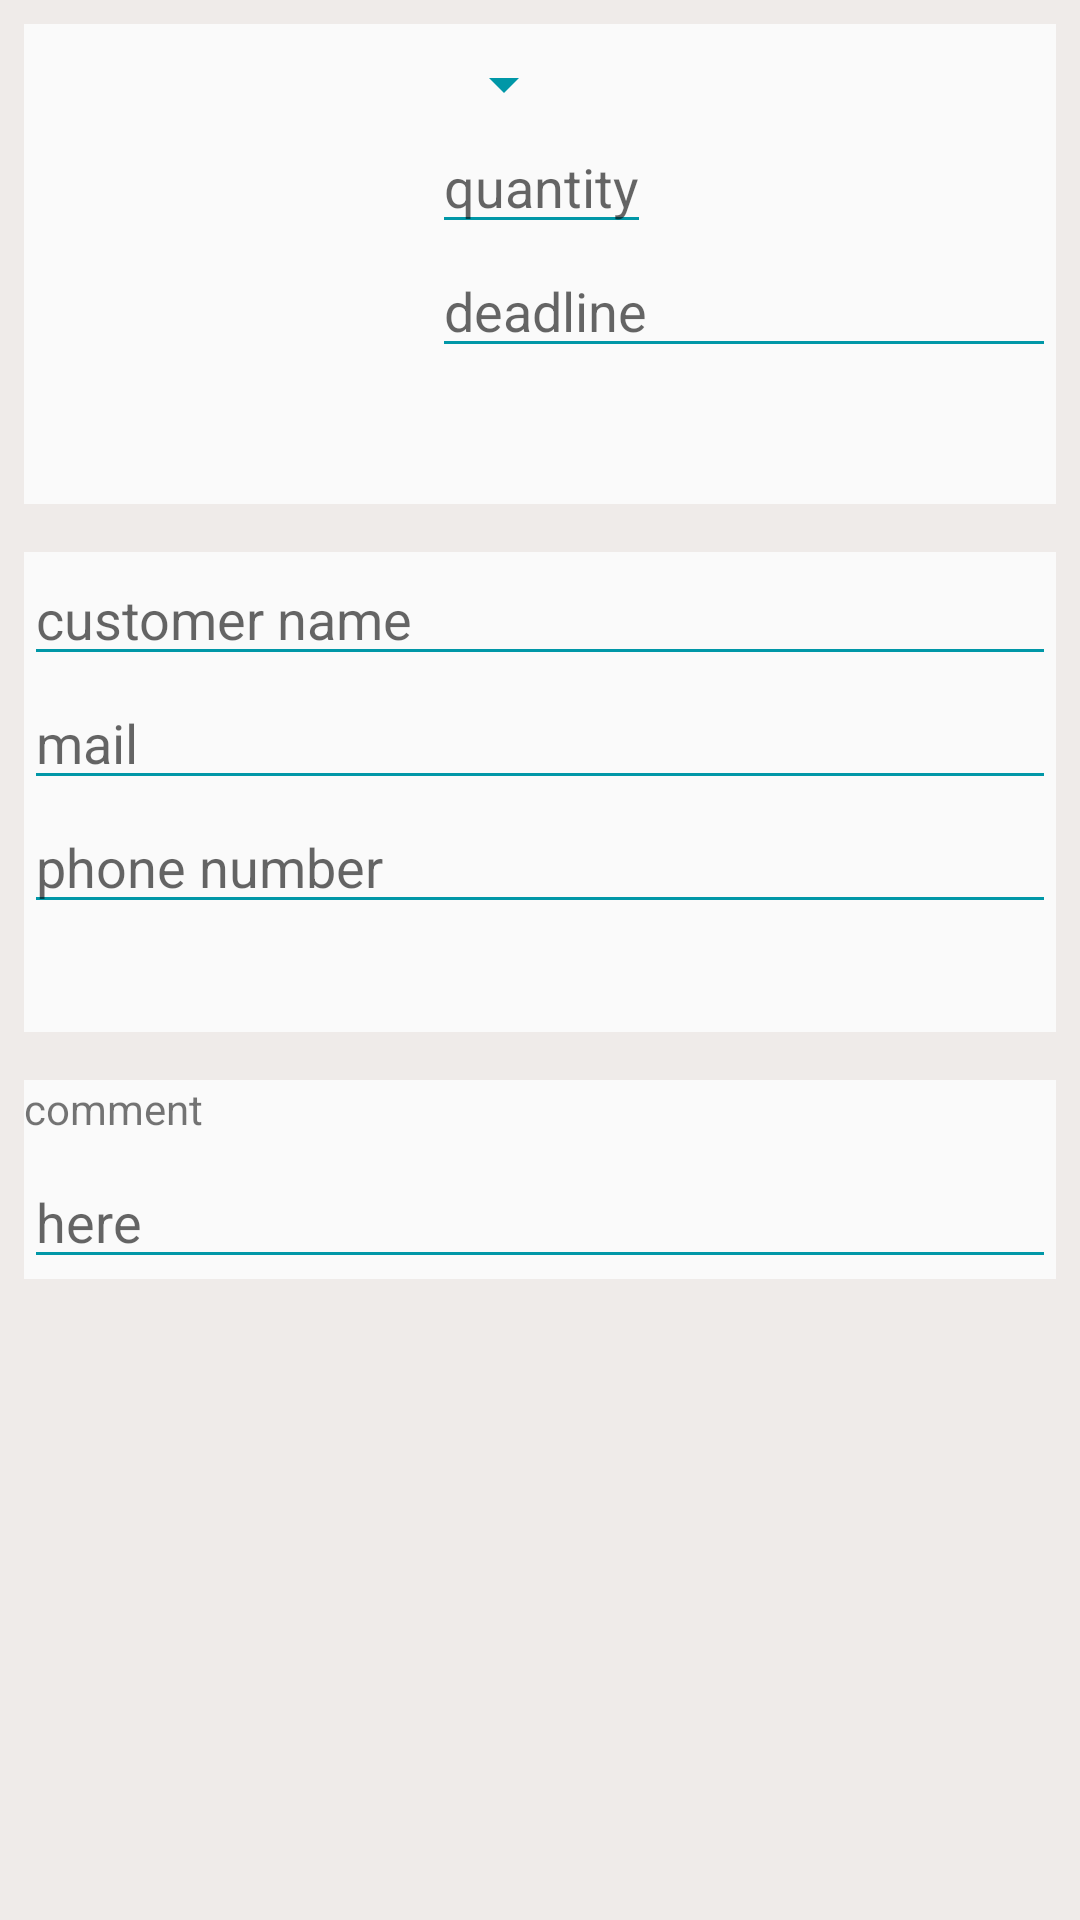

Produce the Android XML layout that renders to this screen, including the resource entries it uses.
<!-- AndroidManifest.xml: application theme AppTheme -->
<!-- res/layout/activity_edit.xml -->
<?xml version="1.0" encoding="utf-8"?>
<ScrollView xmlns:android="http://schemas.android.com/apk/res/android"
    xmlns:tools="http://schemas.android.com/tools"
    android:layout_width="match_parent"
    android:layout_height="match_parent"
    android:background="#efebe9"

    tools:context=".EditActivity">

        <LinearLayout
            android:layout_width="match_parent"
            android:layout_height="match_parent"
            android:orientation="vertical">

                <RelativeLayout
                    android:layout_width="match_parent"
                    android:layout_height="160dp"
                    android:layout_margin="8dp"
                    android:background="#fafafa"
                    android:paddingBottom="8dp"
                    android:paddingTop="8dp">

                        <ImageView
                            android:id="@+id/order_image"
                            android:layout_width="120dp"
                            android:layout_height="match_parent"
                            android:layout_alignParentLeft="true"
                            android:layout_centerVertical="true"
                            android:layout_marginLeft="8dp"
                            android:layout_marginRight="8dp"
                            android:src="@drawable/placeholder" />


                        <Spinner
                            android:id="@+id/choose_order_type"
                            android:layout_width="wrap_content"
                            android:layout_height="wrap_content"
                            android:layout_toRightOf="@id/order_image"
                            android:spinnerMode="dropdown" />

                        <EditText
                            android:id="@+id/edit_order_quantity"
                            android:layout_width="wrap_content"
                            android:layout_height="wrap_content"
                            android:layout_below="@id/choose_order_type"
                            android:layout_toRightOf="@id/order_image"
                            android:hint="quantity"
                            android:inputType="number"
                            android:maxLength="4" />

                        <EditText
                            android:id="@+id/edit_order_deadline"
                            android:layout_width="wrap_content"
                            android:layout_height="wrap_content"
                            android:layout_below="@id/edit_order_quantity"
                            android:layout_toRightOf="@id/order_image"
                            android:ems="10"
                            android:hint="deadline"
                            android:inputType="date" />


                </RelativeLayout>

                <LinearLayout
                    android:layout_width="match_parent"
                    android:layout_height="160dp"
                    android:layout_margin="8dp"
                    android:background="#fafafa"
                    android:orientation="vertical">

                        <EditText
                            android:id="@+id/edit_customer_name"
                            android:layout_width="match_parent"
                            android:layout_height="wrap_content"
                            android:hint="customer name"
                            android:inputType="textPersonName" />

                        <EditText

                            android:id="@+id/edit_customer_mail"
                            android:layout_width="match_parent"
                            android:layout_height="wrap_content"
                            android:hint="mail"
                            android:inputType="textEmailAddress" />

                        <EditText
                            android:id="@+id/edit_customer_phone_number"
                            android:layout_width="match_parent"
                            android:layout_height="wrap_content"
                            android:hint="phone number"
                            android:inputType="phone" />


                </LinearLayout>

                <LinearLayout
                    android:layout_width="match_parent"
                    android:layout_height="match_parent"
                    android:layout_margin="8dp"
                    android:background="#fafafa"
                    android:orientation="vertical">

                        <TextView
                            android:layout_width="match_parent"
                            android:layout_height="wrap_content"
                            android:text="comment" />

                        <EditText
                            android:id="@+id/test"
                            android:layout_width="match_parent"
                            android:layout_height="match_parent"
                            android:gravity="left"
                            android:hint="here"
                            android:inputType="textMultiLine"
                            android:maxLines="6"
                            android:paddingTop="16dp" />


                </LinearLayout>

        </LinearLayout>



</ScrollView>
<!-- resources referenced by this layout -->
<resources>
  <style name="AppTheme" parent="Theme.AppCompat.Light.DarkActionBar">
          
          <item name="colorPrimary">@color/colorPrimary</item>
          <item name="colorPrimaryDark">@color/colorPrimaryDark</item>
          <item name="colorAccent">@color/colorAccent</item>
          <item name="colorControlNormal">#0097a7</item>
          <item name="colorControlActivated">#18ffff</item>
      </style>
  <color name="colorPrimary">#14475b</color>
  <color name="colorPrimaryDark">#002031</color>
  <color name="colorAccent">#c2185b</color>
</resources>
